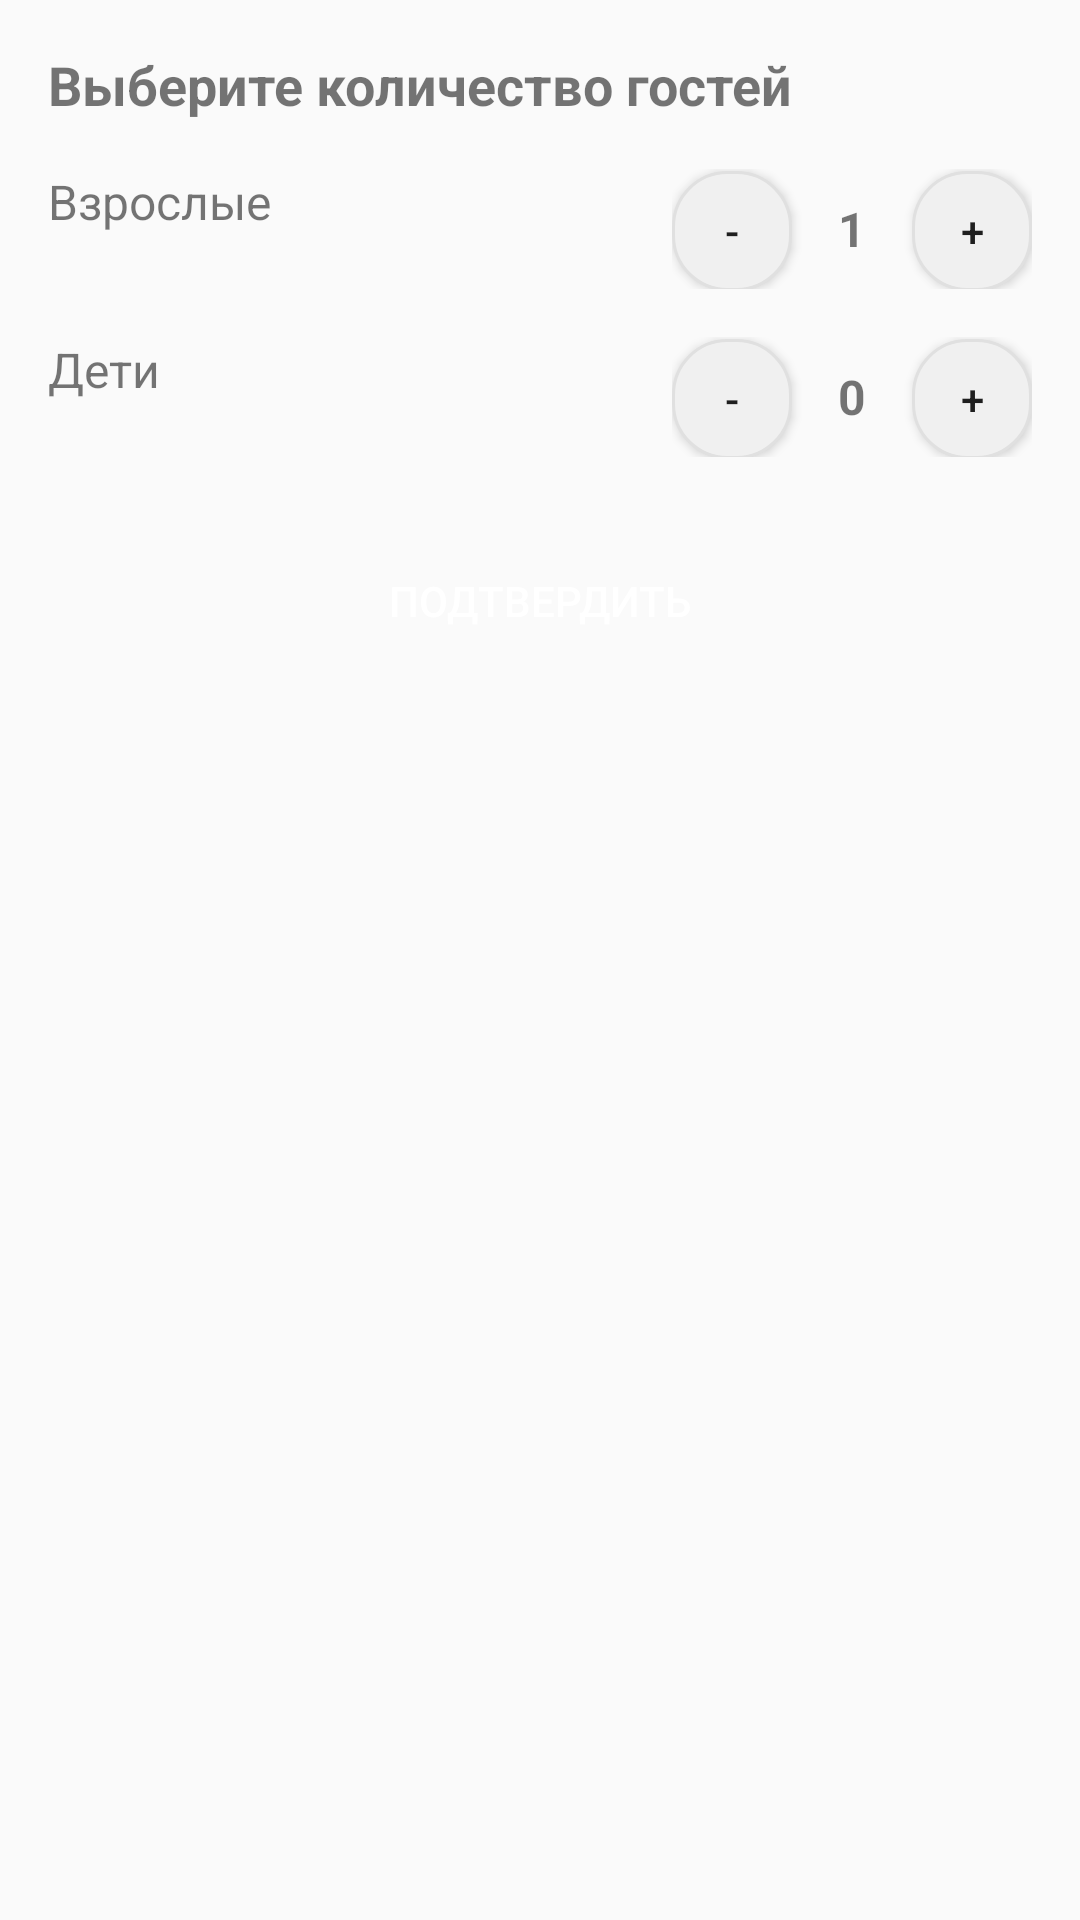

Write the Android layout XML for this screen, with the resource values it uses.
<!-- AndroidManifest.xml: application theme Theme.Qonak -->
<!-- res/layout/dialog_guests.xml -->
<?xml version="1.0" encoding="utf-8"?>

<LinearLayout xmlns:android="http://schemas.android.com/apk/res/android"
    android:layout_width="match_parent"
    android:layout_height="wrap_content"
    android:orientation="vertical"
    android:padding="16dp">

    <TextView
        android:layout_width="wrap_content"
        android:layout_height="wrap_content"
        android:text="Выберите количество гостей"
        android:textSize="18sp"
        android:textStyle="bold"
        android:layout_marginBottom="16dp" />

    
    <LinearLayout
        android:layout_width="match_parent"
        android:layout_height="wrap_content"
        android:orientation="horizontal"
        android:layout_marginBottom="16dp">

        <TextView
            android:layout_width="0dp"
            android:layout_height="wrap_content"
            android:layout_weight="1"
            android:text="Взрослые"
            android:textSize="16sp" />

        <LinearLayout
            android:layout_width="wrap_content"
            android:layout_height="wrap_content"
            android:orientation="horizontal">

            <Button
                android:id="@+id/decreaseAdults"
                android:layout_width="40dp"
                android:layout_height="40dp"
                android:text="-"
                android:background="@drawable/chip_unselected" />

            <TextView
                android:id="@+id/adultsCount"
                android:layout_width="40dp"
                android:layout_height="40dp"
                android:text="1"
                android:gravity="center"
                android:textSize="16sp"
                android:textStyle="bold" />

            <Button
                android:id="@+id/increaseAdults"
                android:layout_width="40dp"
                android:layout_height="40dp"
                android:text="+"
                android:background="@drawable/chip_unselected" />

        </LinearLayout>

    </LinearLayout>

    
    <LinearLayout
        android:layout_width="match_parent"
        android:layout_height="wrap_content"
        android:orientation="horizontal"
        android:layout_marginBottom="16dp">

        <TextView
            android:layout_width="0dp"
            android:layout_height="wrap_content"
            android:layout_weight="1"
            android:text="Дети"
            android:textSize="16sp" />

        <LinearLayout
            android:layout_width="wrap_content"
            android:layout_height="wrap_content"
            android:orientation="horizontal">

            <Button
                android:id="@+id/decreaseChildren"
                android:layout_width="40dp"
                android:layout_height="40dp"
                android:text="-"
                android:background="@drawable/chip_unselected" />

            <TextView
                android:id="@+id/childrenCount"
                android:layout_width="40dp"
                android:layout_height="40dp"
                android:text="0"
                android:gravity="center"
                android:textSize="16sp"
                android:textStyle="bold" />

            <Button
                android:id="@+id/increaseChildren"
                android:layout_width="40dp"
                android:layout_height="40dp"
                android:text="+"
                android:background="@drawable/chip_unselected" />

        </LinearLayout>

    </LinearLayout>

    <Button
        android:id="@+id/confirmGuests"
        android:layout_width="match_parent"
        android:layout_height="48dp"
        android:text="Подтвердить"
        android:background="@drawable/bg_button_primary"
        android:textColor="@android:color/white"
        android:layout_marginTop="8dp" />

</LinearLayout>
<!-- resources referenced by this layout -->
<resources>
  <!-- drawable chip_unselected (drawable) -->
  <?xml version="1.0" encoding="utf-8"?>
  
  <shape xmlns:android="http://schemas.android.com/apk/res/android">
      <solid android:color="#F0F0F0"/>
      <corners android:radius="18dp"/>
      <stroke android:width="1dp" android:color="#E0E0E0"/>
  </shape>
  <style name="Theme.Qonak" parent="Theme.AppCompat.Light.NoActionBar">
          <item name="colorPrimary">@color/primary_blue</item>
          <item name="colorPrimaryDark">@color/primary_dark</item>
          <item name="colorAccent">@color/primary_blue</item>
      </style>
  <color name="primary_blue">#2196F3</color>
  <color name="primary_dark">#1976D2</color>
</resources>
